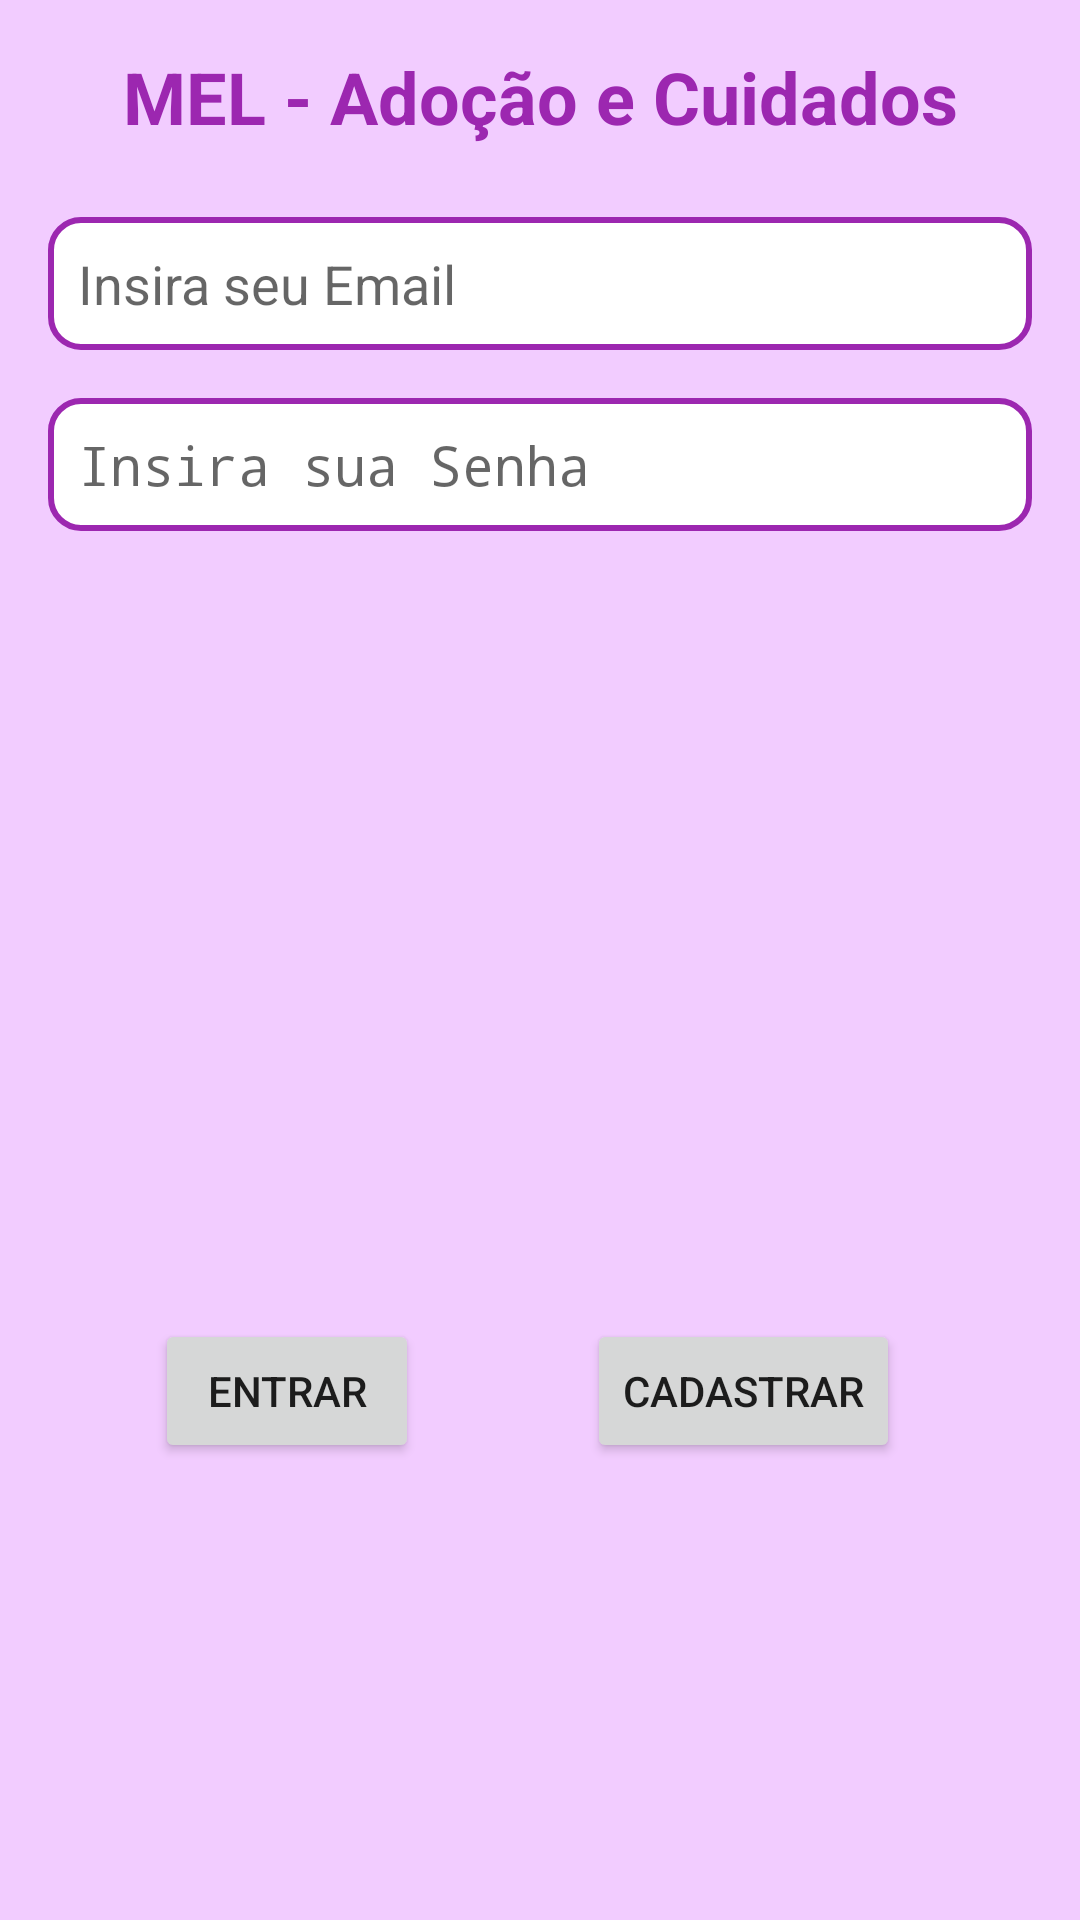

The Android layout XML behind this screen, and the referenced resources:
<!-- AndroidManifest.xml: activity theme Theme.MelappNoActionBar -->
<!-- res/layout/activity_login.xml -->
<?xml version="1.0" encoding="utf-8"?>
<androidx.constraintlayout.widget.ConstraintLayout xmlns:android="http://schemas.android.com/apk/res/android"
    xmlns:app="http://schemas.android.com/apk/res-auto"
    xmlns:tools="http://schemas.android.com/tools"
    android:layout_width="match_parent"
    android:layout_height="match_parent"
    android:background="#F2CCFF">

    <EditText
        android:id="@+id/etEmailLogin"
        android:layout_width="0dp"
        android:layout_height="wrap_content"
        android:layout_marginStart="16dp"
        android:layout_marginTop="16dp"
        android:layout_marginEnd="16dp"
        android:background="@drawable/edit_text_bg"
        android:ems="10"
        android:hint="Insira seu Email"
        android:inputType="textEmailAddress"
        app:layout_constraintEnd_toEndOf="parent"
        app:layout_constraintHorizontal_bias="0.0"
        app:layout_constraintStart_toStartOf="parent"
        app:layout_constraintTop_toBottomOf="@+id/imvAnimalLogin" />

    <EditText
        android:id="@+id/etSenhaLogin"
        android:layout_width="0dp"
        android:layout_height="wrap_content"
        android:layout_marginStart="16dp"
        android:layout_marginTop="16dp"
        android:layout_marginEnd="16dp"
        android:background="@drawable/edit_text_bg"
        android:ems="10"
        android:hint="Insira sua Senha"
        android:inputType="textPassword"
        app:layout_constraintEnd_toEndOf="parent"
        app:layout_constraintHorizontal_bias="0.0"
        app:layout_constraintStart_toStartOf="parent"
        app:layout_constraintTop_toBottomOf="@+id/etEmailLogin" />

    <Button
        android:id="@+id/btnEntrarLogin"
        android:layout_width="wrap_content"
        android:layout_height="wrap_content"
        android:layout_marginStart="8dp"
        android:layout_marginTop="8dp"
        android:layout_marginEnd="8dp"
        android:layout_marginBottom="8dp"
        android:text="Entrar"
        app:layout_constraintBottom_toBottomOf="parent"
        app:layout_constraintEnd_toStartOf="@+id/btnCadastrarLogin"
        app:layout_constraintHorizontal_bias="0.477"
        app:layout_constraintStart_toStartOf="parent"
        app:layout_constraintTop_toBottomOf="@+id/etSenhaLogin"
        app:layout_constraintVertical_bias="0.638"
        tools:text="Entrar" />

    <Button
        android:id="@+id/btnCadastrarLogin"
        android:layout_width="wrap_content"
        android:layout_height="wrap_content"
        android:layout_marginTop="8dp"
        android:layout_marginEnd="60dp"
        android:layout_marginBottom="8dp"
        android:text="Cadastrar"
        app:layout_constraintBottom_toBottomOf="parent"
        app:layout_constraintEnd_toEndOf="parent"
        app:layout_constraintTop_toBottomOf="@+id/etSenhaLogin"
        app:layout_constraintVertical_bias="0.638" />

    <ImageView
        android:id="@+id/imvAnimalLogin"
        android:layout_width="0dp"
        android:layout_height="wrap_content"
        android:layout_marginStart="8dp"
        android:layout_marginTop="8dp"
        android:layout_marginEnd="8dp"
        app:layout_constraintEnd_toEndOf="parent"
        app:layout_constraintHorizontal_bias="0.0"
        app:layout_constraintStart_toStartOf="parent"
        app:layout_constraintTop_toBottomOf="@+id/tvLogoLogin"
        app:srcCompat="@drawable/mainphoto" />

    <TextView
        android:id="@+id/tvLogoLogin"
        android:layout_width="wrap_content"
        android:layout_height="wrap_content"
        android:layout_marginStart="8dp"
        android:layout_marginTop="16dp"
        android:layout_marginEnd="8dp"
        android:text="MEL - Adoção e Cuidados"
        android:textColor="#9C27B0"
        android:textSize="24sp"
        android:textStyle="bold"
        app:layout_constraintEnd_toEndOf="parent"
        app:layout_constraintStart_toStartOf="parent"
        app:layout_constraintTop_toTopOf="parent" />

</androidx.constraintlayout.widget.ConstraintLayout>
<!-- resources referenced by this layout -->
<resources>
  <!-- drawable edit_text_bg (drawable) -->
  <shape xmlns:android="http://schemas.android.com/apk/res/android"
      android:shape="rectangle" >
  
      <solid android:color="#FFFFFF"/>
  
      <stroke
          android:width="2dp"
          android:color="#9C27B0"/>
  
      <corners android:radius="10dp" />
  
      <padding android:left="10dp"
          android:top="10dp"
          android:right="10dp"
          android:bottom="10dp"/>
  
  
  </shape>
  <!-- drawable mainphoto: jpg bitmap (drawable, 23267 bytes) -->
  <style name="Theme.MelappNoActionBar" parent="Theme.AppCompat.Light.NoActionBar">
          
          <item name="colorPrimary">#673AB7</item>
          <item name="colorPrimaryVariant">#673AB7</item>
          <item name="colorOnPrimary">@color/white</item>
          
          <item name="colorSecondary">@color/teal_200</item>
          <item name="colorSecondaryVariant">@color/teal_700</item>
          <item name="colorOnSecondary">@color/black</item>
          
          <item name="android:statusBarColor" tools:targetApi="l">?attr/colorPrimaryVariant</item>
          
      </style>
  <color name="white">#FFFFFFFF</color>
  <color name="teal_200">#FF03DAC5</color>
  <color name="teal_700">#FF018786</color>
  <color name="black">#FF000000</color>
</resources>
